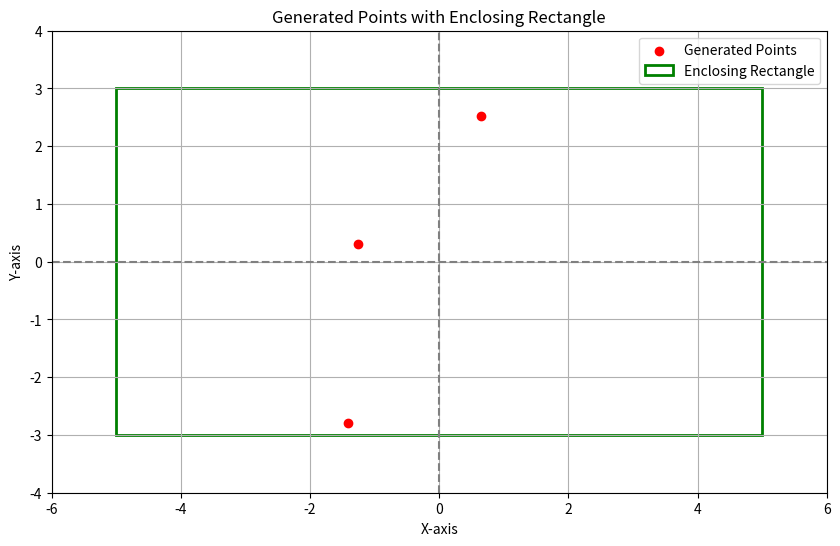

The script that saved this image:
import numpy as np
import matplotlib.pyplot as plt


def generate_clusters(num_clusters, points_per_cluster, width, height, min_distance):
    np.random.seed(1223420)  # For reproducibility
    clusters = []
    points = []

    # Rectangle bounds
    x_min, x_max = -width / 2, width / 2
    y_min, y_max = -height / 2, height / 2

    for _ in range(num_clusters):
        # Ensure the cluster center is within the bounds with padding for point generation
        cx = np.random.uniform(x_min + min_distance, x_max - min_distance)
        cy = np.random.uniform(y_min + min_distance, y_max - min_distance)
        clusters.append((cx, cy))

        for _ in range(points_per_cluster):
            valid = False
            while not valid:
                angle = np.random.uniform(0, 2 * np.pi)
                distance = np.random.uniform(min_distance, min_distance * 2)
                px = cx + distance * np.cos(angle)
                py = cy + distance * np.sin(angle)

                # Check bounds
                if x_min + min_distance <= px <= x_max - min_distance and \
                        y_min + min_distance <= py <= y_max - min_distance:
                    # Check distance to other points
                    if all(np.sqrt((px - ox) ** 2 + (py - oy) ** 2) >= min_distance for ox, oy in points):
                        points.append((px, py))
                        valid = True

    return points


# Parameters
width = 10
height = 6
num_clusters = 3
points_per_cluster = 1
min_distance = 0.2

# Generate points
points = generate_clusters(num_clusters, points_per_cluster, width, height, min_distance)

# Print points
print("Generated Points:", points)
# for point in points:
#     print(point)

# Visualization
plt.figure(figsize=(10, 6))

# Unzip points for plotting
x, y = zip(*points)

# Create rectangle centered at origin
rectangle = plt.Rectangle(
    (-width / 2, -height / 2), width, height,
    linewidth=2, edgecolor='green', facecolor='none', label='Enclosing Rectangle'
)

# Plot points
plt.scatter(x, y, color='red', label='Generated Points')

# Add rectangle to plot
plt.gca().add_patch(rectangle)

# Plot configurations
plt.axhline(0, color='gray', linestyle='--')
plt.axvline(0, color='gray', linestyle='--')
plt.legend()
plt.xlabel('X-axis')
plt.ylabel('Y-axis')
plt.title('Generated Points with Enclosing Rectangle')
plt.grid(True)
plt.xlim(-width / 2 - 1, width / 2 + 1)  # Extend x-axis slightly to fit rectangle
plt.ylim(-height / 2 - 1, height / 2 + 1)  # Extend y-axis slightly to fit rectangle
plt.show()
